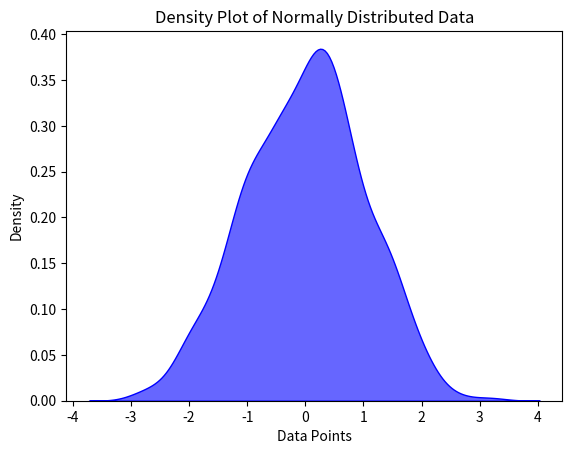

Python code for this plot:
import seaborn as sns
import matplotlib.pyplot as plt
import numpy as np
data = np.random.normal(loc=0, scale=1, size=1000)

sns.kdeplot(data,
            fill=True,
            color="blue", 
            alpha=0.6)
plt.title("Density Plot of Normally Distributed Data")
plt.xlabel("Data Points")
plt.ylabel("Density")
plt.show()


